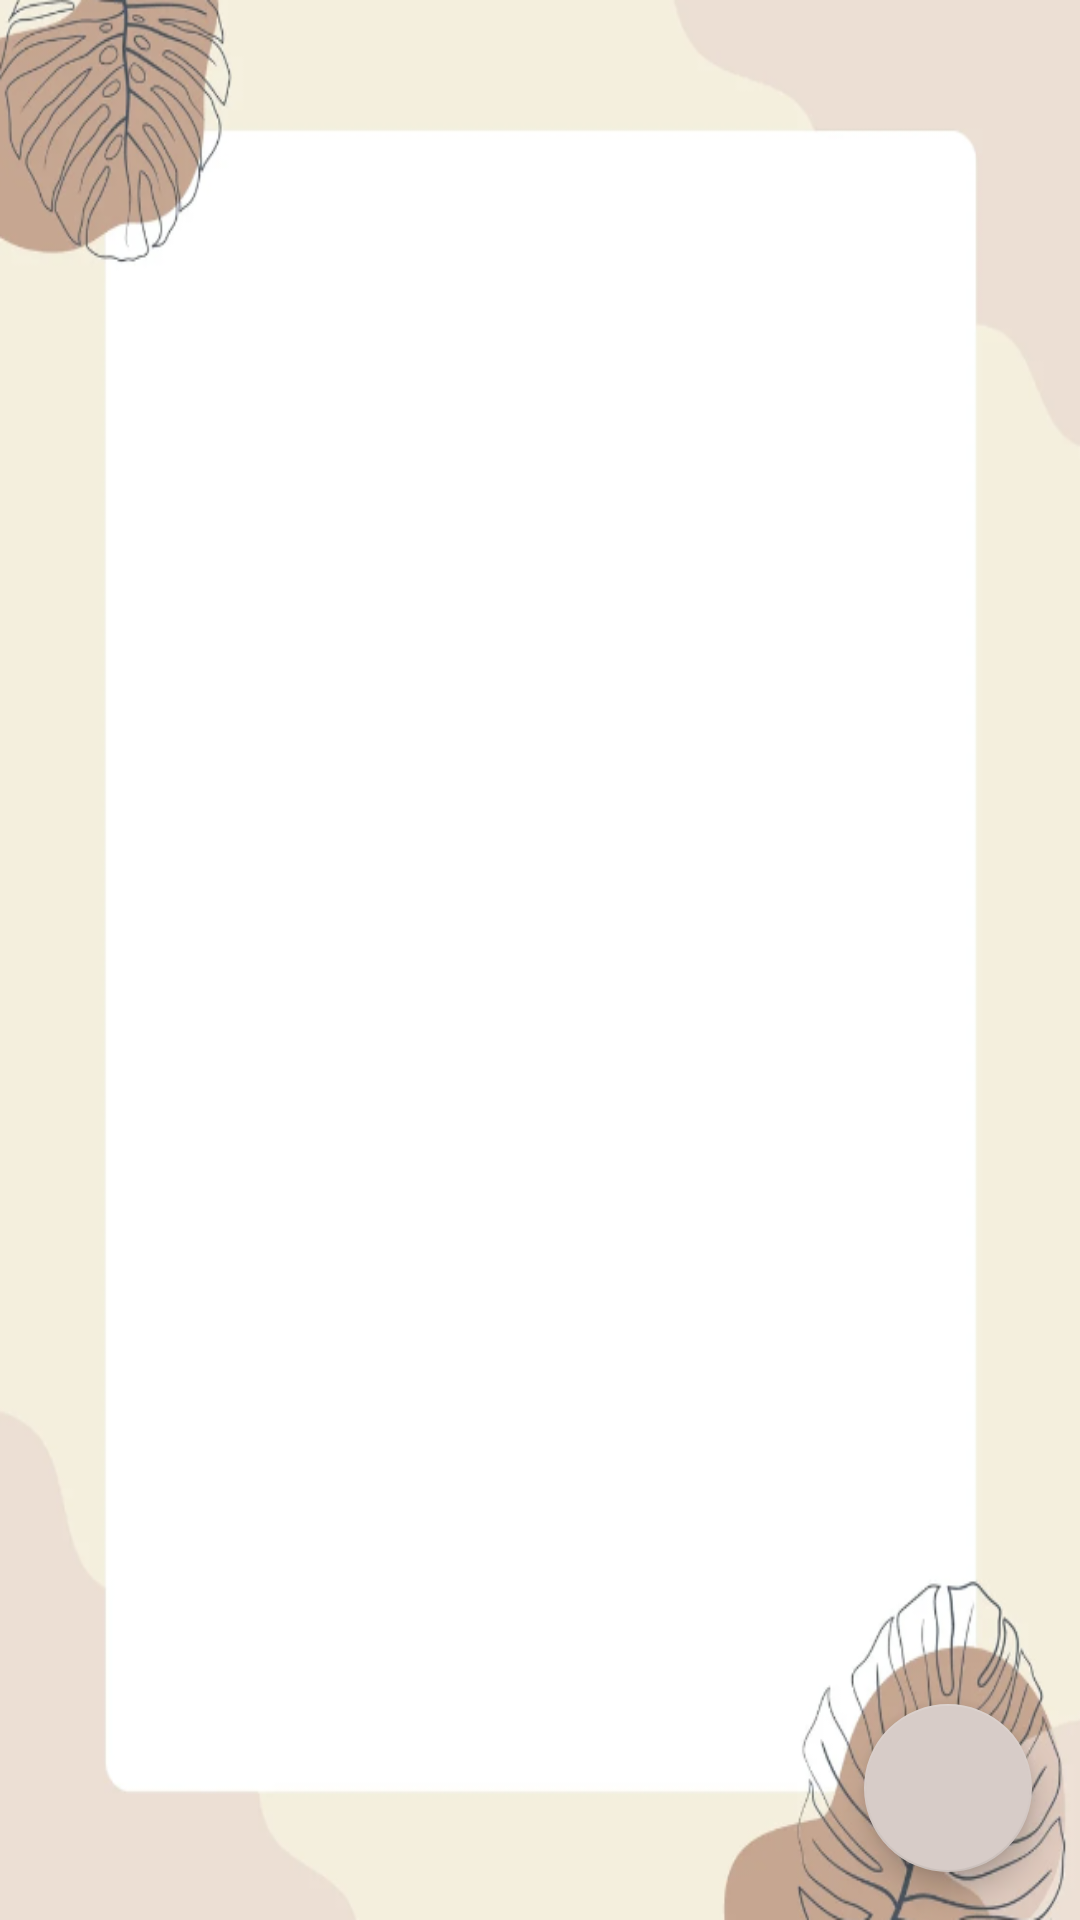

Write the Android layout XML for this screen, with the resource values it uses.
<!-- AndroidManifest.xml: application theme Theme.HomepageTest -->
<!-- res/layout/activity_homepage.xml -->
<?xml version="1.0" encoding="utf-8"?>
<androidx.constraintlayout.widget.ConstraintLayout xmlns:android="http://schemas.android.com/apk/res/android"
    xmlns:app="http://schemas.android.com/apk/res-auto"
    xmlns:tools="http://schemas.android.com/tools"
    android:layout_width="match_parent"
    android:layout_height="match_parent"
    android:background="@drawable/homee"
    tools:context=".HomepageActivity">







    
    
    
    
    
    
    
    
    
    
    

    
    <androidx.recyclerview.widget.RecyclerView
        android:id="@+id/poem_recycler_view"
        android:layout_width="match_parent"
        android:layout_height="0dp"
        android:layout_marginStart="30dp"
        android:layout_marginEnd="30dp"
        android:layout_marginTop="70dp"
        app:layout_constraintBottom_toTopOf="@+id/refresh_button"
        app:layout_constraintEnd_toEndOf="parent"
        app:layout_constraintStart_toStartOf="parent"
        app:layout_constraintTop_toTopOf="parent"
        tools:listitem="@layout/item_poem" />


    <com.google.android.material.floatingactionbutton.FloatingActionButton
        android:id="@+id/refresh_button"
        android:layout_width="wrap_content"
        android:layout_height="wrap_content"
        android:layout_gravity="bottom|end"
        android:layout_margin="16dp"
        app:backgroundTint="#D7CCC8"
        app:srcCompat="@drawable/book"
        app:layout_constraintBottom_toBottomOf="parent"
        app:layout_constraintEnd_toEndOf="parent" />


</androidx.constraintlayout.widget.ConstraintLayout>
<!-- res/layout/item_poem.xml (included above) -->
<?xml version="1.0" encoding="utf-8"?>
<LinearLayout xmlns:android="http://schemas.android.com/apk/res/android"
    android:layout_width="match_parent"
    android:layout_height="wrap_content"
    android:orientation="vertical"
    android:padding="16dp">

    <TextView
        android:id="@+id/title_text_view"
        android:layout_width="wrap_content"
        android:layout_height="wrap_content"
        android:textSize="18sp"
        android:textStyle="bold" />

    <TextView
        android:id="@+id/author_text_view"
        android:layout_width="wrap_content"
        android:layout_height="wrap_content"
        android:textSize="16sp" />

</LinearLayout>
<!-- resources referenced by this layout -->
<resources>
  <!-- drawable home4: jpg bitmap (drawable, 61114 bytes) -->
  <!-- drawable homee: png bitmap (drawable, 123791 bytes) -->
  <style name="Theme.HomepageTest" parent="Theme.AppCompat.DayNight.DarkActionBar">
          
  
  
  
  
          <item name="colorPrimary">#8D6E63</item>
          <item name="colorPrimaryDark">#795548</item>
          <item name="colorAccent">#FF5722</item>
  
          
          <item name="colorSecondary">@color/teal_200</item>
          <item name="colorSecondaryVariant">@color/teal_700</item>
          <item name="colorOnSecondary">@color/black</item>
          
          <item name="android:statusBarColor">?attr/colorPrimaryVariant</item>
          
      </style>
  <!-- not gathered from this repository: default colours our renderer supplied (Android Studio template values) -->
  <color name="teal_200">#FF03DAC5</color>
  <color name="teal_700">#FF018786</color>
  <color name="black">#FF000000</color>
</resources>
